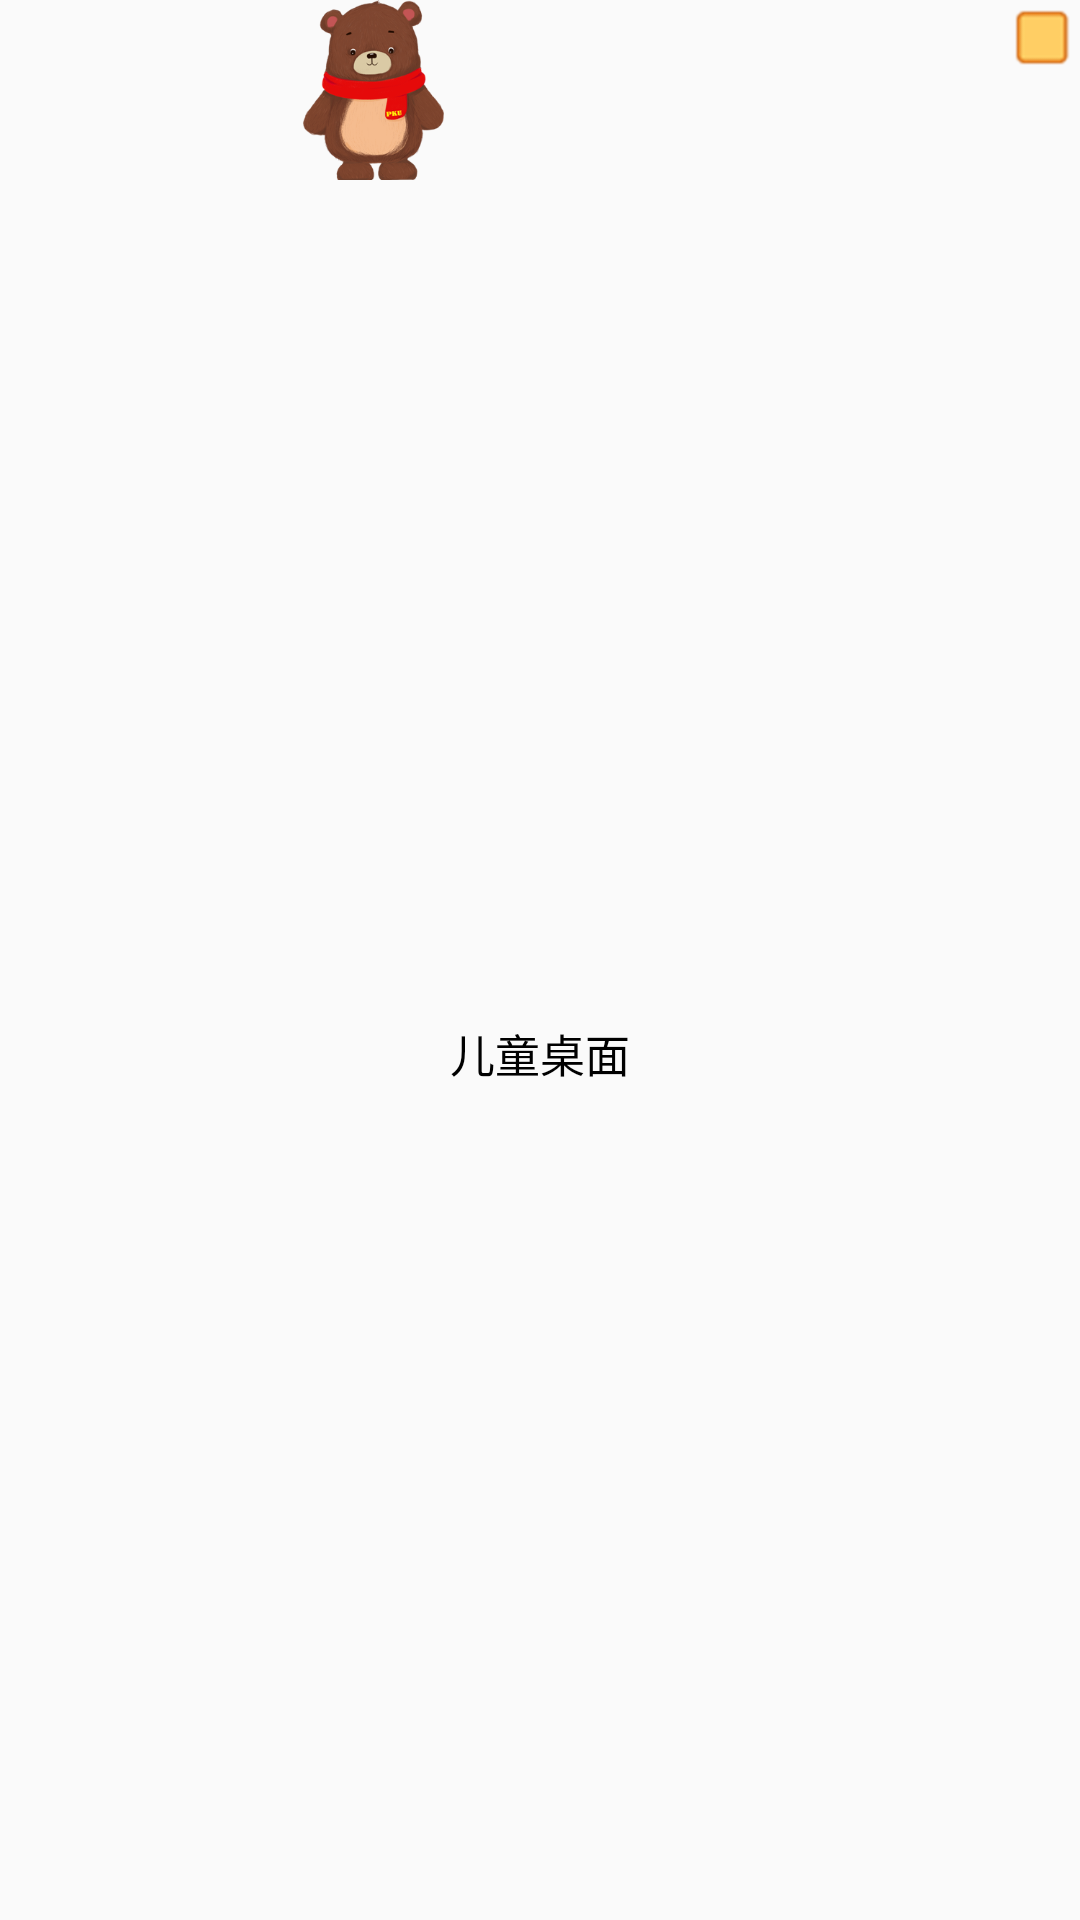

Produce the Android XML layout that renders to this screen, including the resource entries it uses.
<!-- AndroidManifest.xml: application theme Theme.AppCompat.Light.NoActionBar -->
<!-- res/layout/activity_add_app_item.xml -->
<?xml version="1.0" encoding="utf-8"?>

<LinearLayout xmlns:android="http://schemas.android.com/apk/res/android"
    android:layout_width="70dp"
    android:layout_height="90dp"
    android:layout_gravity="center"
    android:orientation="vertical">
    <FrameLayout
        android:layout_width="match_parent"
        android:layout_height="wrap_content">
        <ImageView
            android:id="@+id/add_app_icon"
            android:layout_width="wrap_content"
            android:layout_height="60dp"
            android:scaleType="fitCenter"
            android:src="@drawable/bear_a"/>
        <ImageView
            android:id="@+id/add_app_isChoose"
            android:layout_width="25dp"
            android:layout_height="25dp"
            android:src="@drawable/checkbox_u"
            android:layout_gravity="right|top" />
    </FrameLayout>
    <TextView
        android:id="@+id/add_app_name"
        android:layout_width="match_parent"
        android:layout_height="match_parent"
        android:gravity="center"
        android:text="儿童桌面"
        android:textColor="@color/black"
        android:textSize="15sp"
        android:layout_marginTop="2dp"/>

</LinearLayout>
<!-- resources referenced by this layout -->
<resources>
  <color name="black">#000000</color>
  <!-- drawable bear_a: png bitmap (drawable-mdpi, 57202 bytes) -->
  <!-- drawable checkbox_u: png bitmap (drawable-mdpi, 1255 bytes) -->
</resources>
